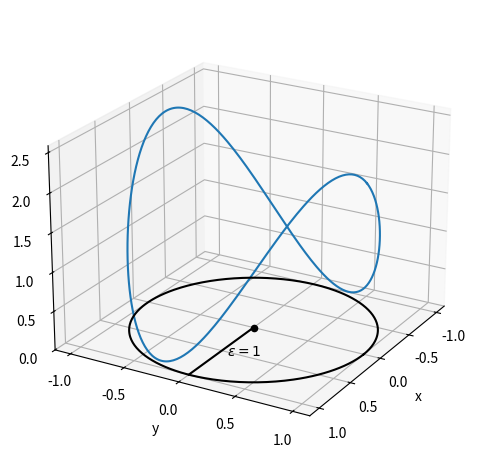

Python code for this plot: (Note: this script raises an exception after producing the figure.)
import numpy as np
from mpl_toolkits.mplot3d import axes3d
import matplotlib.pyplot as plt
from matplotlib.animation import FuncAnimation, FFMpegWriter
from matplotlib import cm

fig = plt.figure()
ax = fig.add_subplot(projection='3d')

theta = np.linspace(0, 2 * np.pi, 360)
epsilon = 1
u = np.array([1, 0.9, 0.6])
v = np.array([0.2, 0.3, 0.4])
uu = np.dot(u, u)
uv = np.dot(u, v)
vv = np.dot(v, v)

# Move on a circle around (x_0, y_0) with radius epsilon
x = epsilon * np.sin(theta)
y = epsilon * np.cos(theta)

# Estimate the color difference value
z = np.square(epsilon) * (np.square(np.cos(theta)) * uu + 2 * np.cos(theta) * np.sin(theta) * uv + np.square(np.sin(theta)) * vv)

color_difference = ax.scatter(0, 0, 0, color='black')
color_difference = ax.plot(x, y, z)
ax.plot(x, y, zdir='z', zs=0, color='black')

ax.plot(np.array([0, 1]), np.array([0, 0]), zdir='z', zs=0, color='black')
ax.text(0.5, 0.2, 0, r'$\epsilon=1$', horizontalalignment='center')

# Set the axis properties
ax.set_zlim(0)
ax.set_xticks([-1, -0.5, 0, 0.5, 1])
ax.set_yticks([-1, -0.5, 0, 0.5, 1])

ax.set_xlabel('x')
ax.set_ylabel('y')
ax.set_zlabel(r'$F(\Theta)$')
ax.view_init(22.5, 30, 0)

#plt.title(r'$F(\theta)$ for $\theta \in [0, 360)$')

plt.tight_layout()
#plt.show()

def animation_frame(i):
    elev = 30
    roll = 0
    azim = i % 360
    ax.view_init(elev, azim, roll)
    return color_difference

animation = FuncAnimation(fig, func=animation_frame, frames=np.arange(30, 390, 0.1))
writer = FFMpegWriter(fps=60, metadata={'artist': 'Laszlo Egri'}, bitrate=800)
animation.save('color_difference.mp4', writer)